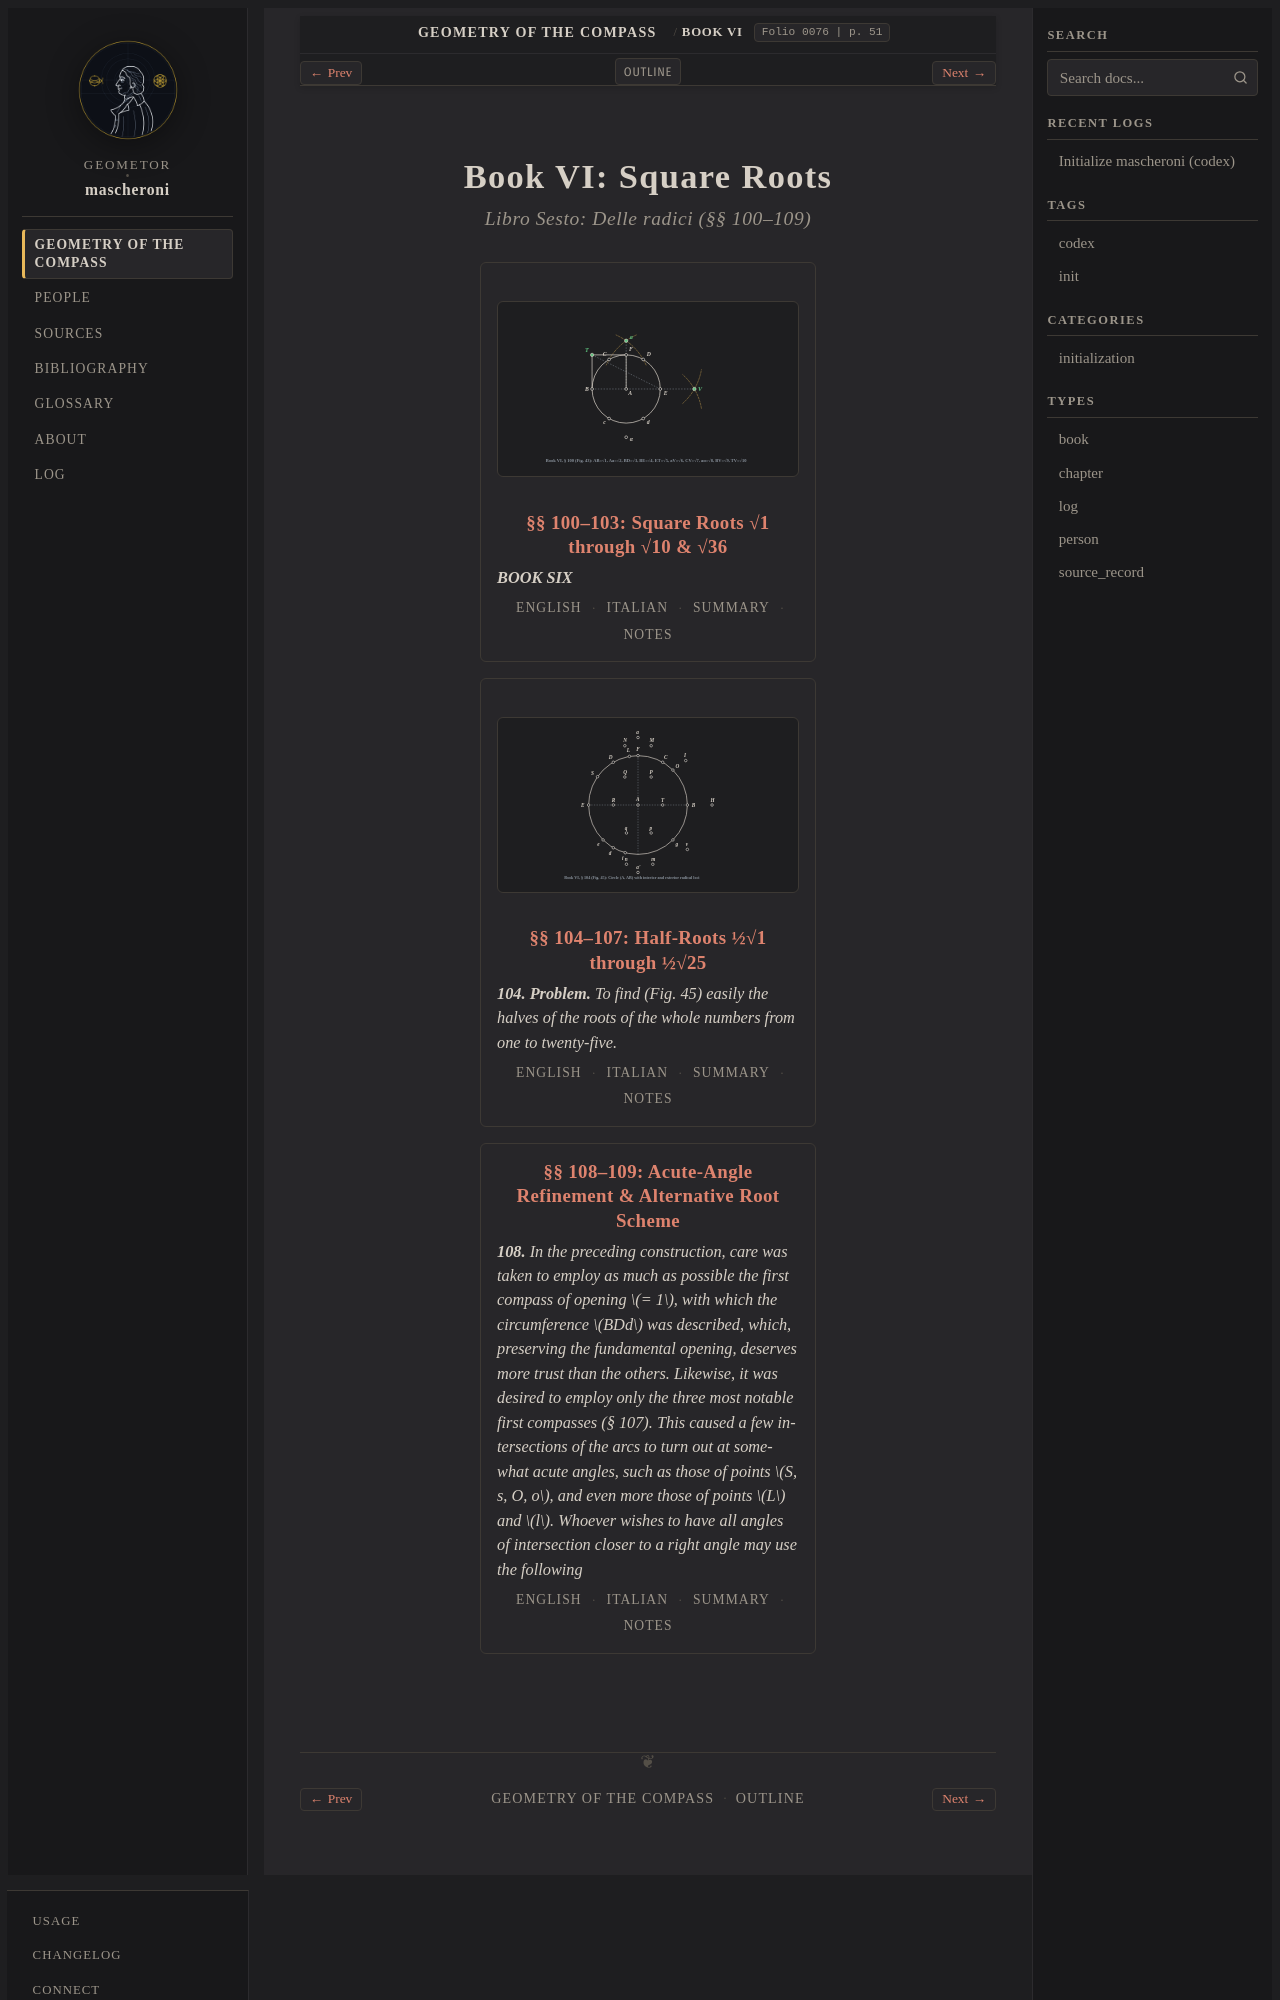

repository: geometor/mascheroni · page: geometria_del_compasso/06-book-06/index.html · generator: sphinx

:order: 7
:layout: book
:type: chapter
:excerpt: Unified compass-only radical lattices (§§ 100–109, pp. 51–60, folios ``0076``–``0085``): generating :math:`\sqrt{1}` through :math:`\sqrt{10}` in a single compact figure (§ 100), extending to :math:`\sqrt{36}` (§§ 101–103), constructing all 25 half-roots :math:`\frac{1}{2}\sqrt{1}` through :math:`\frac{1}{2}\sqrt{25}` (§§ 104–107), and refining acute intersection angles (§§ 108–109).
:title: Book VI: Square Roots
:nav_title: Book VI: Square Roots
:breadcrumb_title: Book VI: Square Roots
:folio: 0076
:page: 51

.. _mascheroni-libro-6-en:
.. _mascheroni-libro-6-it:
.. _mascheroni-libro-6-summary:
.. _mascheroni-libro-6-notes:
